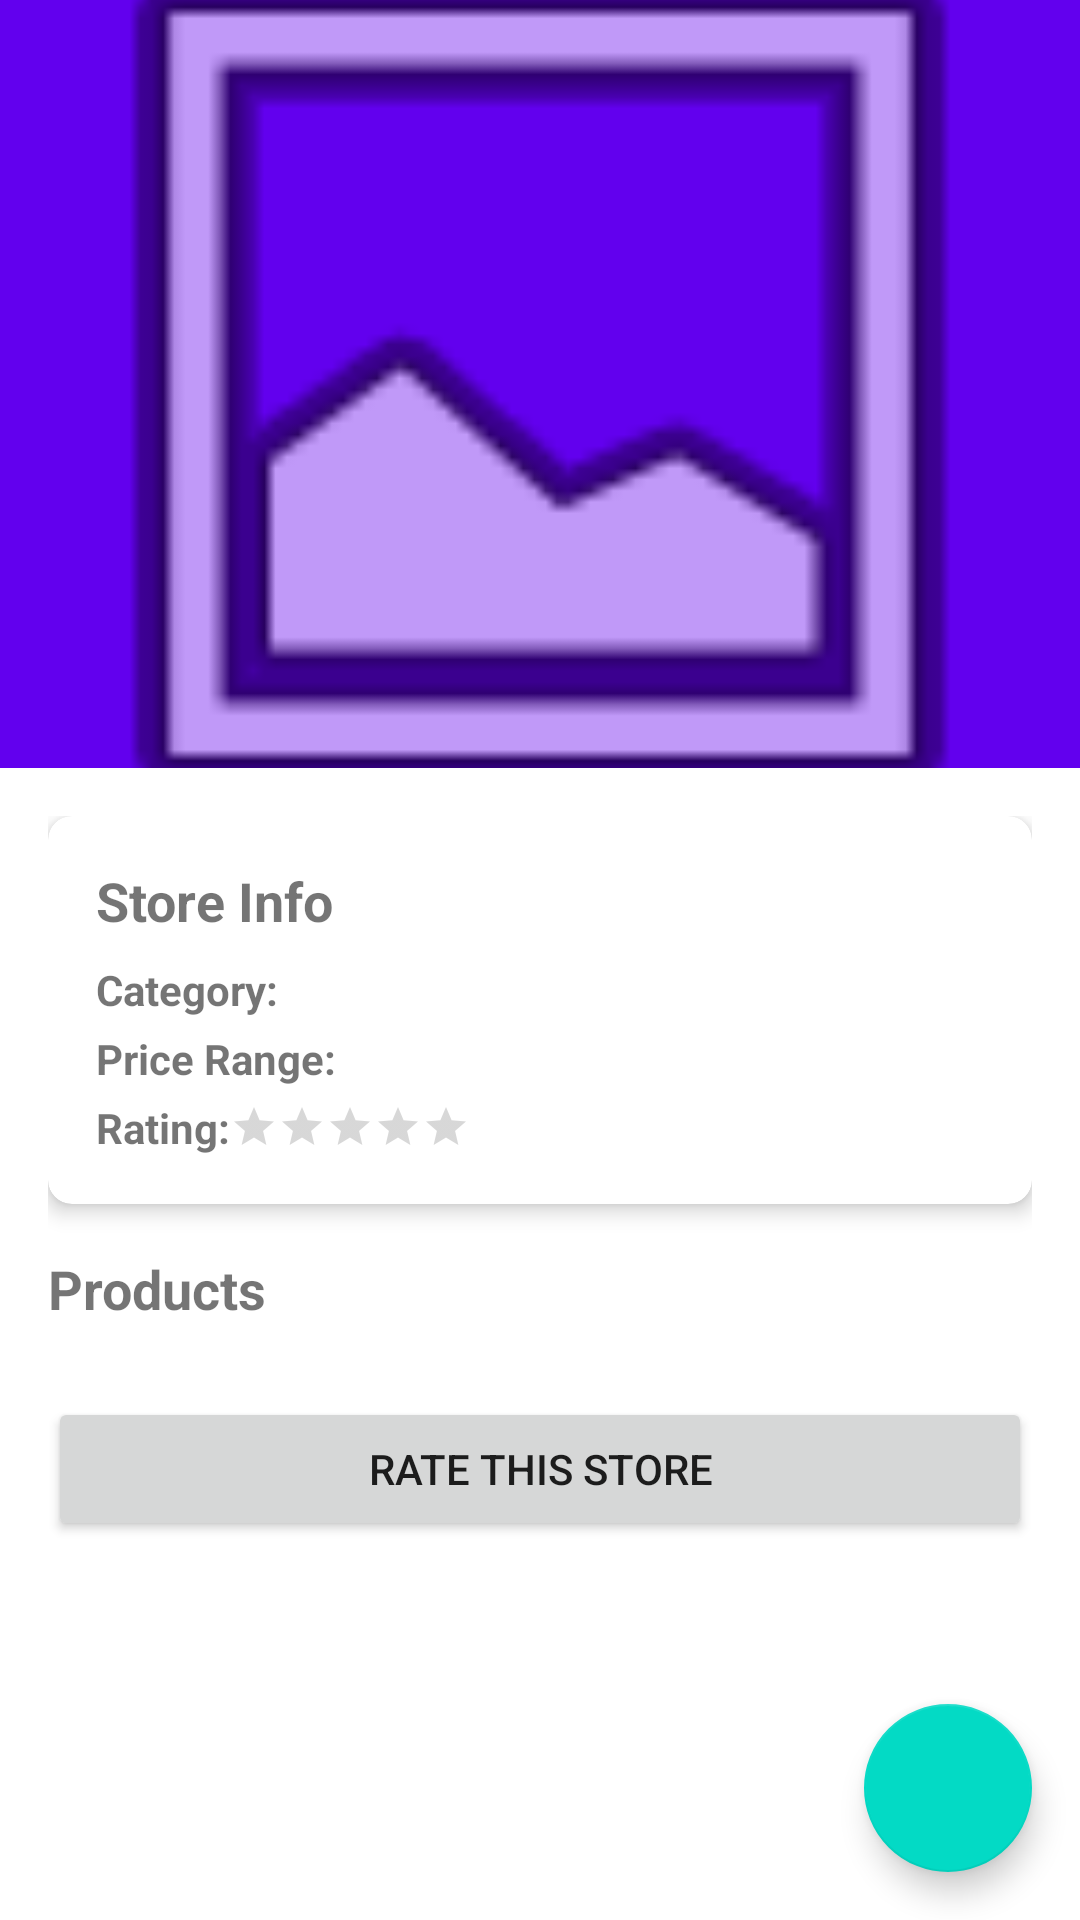

Layout XML and referenced resources for this Android screen:
<!-- AndroidManifest.xml: activity theme Theme.OnlineFood -->
<!-- res/layout/activity_store_detail.xml -->
<?xml version="1.0" encoding="utf-8"?>
<androidx.coordinatorlayout.widget.CoordinatorLayout xmlns:android="http://schemas.android.com/apk/res/android"
    xmlns:app="http://schemas.android.com/apk/res-auto"
    xmlns:tools="http://schemas.android.com/tools"
    android:layout_width="match_parent"
    android:layout_height="match_parent"
    android:fitsSystemWindows="true">

    <com.google.android.material.appbar.AppBarLayout
        android:id="@+id/appBarLayout"
        android:layout_width="match_parent"
        android:layout_height="256dp"
        android:fitsSystemWindows="true"
        android:theme="@style/ThemeOverlay.AppCompat.Dark.ActionBar">

        <com.google.android.material.appbar.CollapsingToolbarLayout
            android:layout_width="match_parent"
            android:layout_height="match_parent"
            android:fitsSystemWindows="true"
            app:contentScrim="?attr/colorPrimary"
            app:layout_scrollFlags="scroll|exitUntilCollapsed">

            <ImageView
                android:id="@+id/imageViewStoreLogo"
                android:layout_width="match_parent"
                android:layout_height="match_parent"
                android:scaleType="centerCrop"
                android:src="@android:drawable/ic_menu_gallery"
                android:fitsSystemWindows="true"
                app:layout_collapseMode="parallax" />

            <androidx.appcompat.widget.Toolbar
                android:id="@+id/toolbar"
                android:layout_width="match_parent"
                android:layout_height="?attr/actionBarSize"
                app:layout_collapseMode="pin"
                app:popupTheme="@style/ThemeOverlay.AppCompat.Light" />

        </com.google.android.material.appbar.CollapsingToolbarLayout>
    </com.google.android.material.appbar.AppBarLayout>

    <androidx.core.widget.NestedScrollView
        android:layout_width="match_parent"
        android:layout_height="match_parent"
        app:layout_behavior="@string/appbar_scrolling_view_behavior">

        <LinearLayout
            android:layout_width="match_parent"
            android:layout_height="wrap_content"
            android:orientation="vertical"
            android:padding="16dp">

            <androidx.cardview.widget.CardView
                android:layout_width="match_parent"
                android:layout_height="wrap_content"
                android:layout_marginBottom="16dp"
                app:cardCornerRadius="8dp"
                app:cardElevation="4dp">

                <LinearLayout
                    android:layout_width="match_parent"
                    android:layout_height="wrap_content"
                    android:orientation="vertical"
                    android:padding="16dp">

                    <TextView
                        android:layout_width="wrap_content"
                        android:layout_height="wrap_content"
                        android:text="@string/store_info_title"
                        android:textSize="18sp"
                        android:textStyle="bold" />

                    <LinearLayout
                        android:layout_width="match_parent"
                        android:layout_height="wrap_content"
                        android:layout_marginTop="8dp"
                        android:orientation="horizontal">

                        <TextView
                            android:layout_width="wrap_content"
                            android:layout_height="wrap_content"
                            android:text="@string/category"
                            android:textStyle="bold" />

                        <TextView
                            android:id="@+id/textViewCategory"
                            android:layout_width="wrap_content"
                            android:layout_height="wrap_content"
                            tools:text="Pizzeria" />
                    </LinearLayout>

                    <LinearLayout
                        android:layout_width="match_parent"
                        android:layout_height="wrap_content"
                        android:layout_marginTop="4dp"
                        android:orientation="horizontal">

                        <TextView
                            android:layout_width="wrap_content"
                            android:layout_height="wrap_content"
                            android:text="@string/price_range"
                            android:textStyle="bold" />

                        <TextView
                            android:id="@+id/textViewPrice"
                            android:layout_width="wrap_content"
                            android:layout_height="wrap_content"
                            tools:text="$$" />
                    </LinearLayout>

                    <LinearLayout
                        android:layout_width="match_parent"
                        android:layout_height="wrap_content"
                        android:layout_marginTop="4dp"
                        android:orientation="horizontal">

                        <TextView
                            android:layout_width="wrap_content"
                            android:layout_height="wrap_content"
                            android:text="@string/rating"
                            android:textStyle="bold" />

                        <RatingBar
                            android:id="@+id/ratingBarStore"
                            style="?android:attr/ratingBarStyleSmall"
                            android:layout_width="wrap_content"
                            android:layout_height="wrap_content"
                            android:layout_gravity="center_vertical"
                            android:isIndicator="true" />

                        <TextView
                            android:id="@+id/textViewRating"
                            android:layout_width="wrap_content"
                            android:layout_height="wrap_content"
                            android:layout_marginStart="4dp"
                            tools:text="4.5 (23)" />
                    </LinearLayout>
                </LinearLayout>
            </androidx.cardview.widget.CardView>

            <TextView
                android:layout_width="match_parent"
                android:layout_height="wrap_content"
                android:layout_marginBottom="8dp"
                android:text="@string/products"
                android:textSize="18sp"
                android:textStyle="bold" />

            <androidx.recyclerview.widget.RecyclerView
                android:id="@+id/recyclerViewProducts"
                android:layout_width="match_parent"
                android:layout_height="wrap_content"
                android:nestedScrollingEnabled="false" />

            <Button
                android:id="@+id/buttonRateStore"
                android:layout_width="match_parent"
                android:layout_height="wrap_content"
                android:layout_marginTop="16dp"
                android:text="@string/rate_this_store" />
        </LinearLayout>
    </androidx.core.widget.NestedScrollView>

    <com.google.android.material.floatingactionbutton.FloatingActionButton
        android:id="@+id/fabViewCart"
        android:layout_width="wrap_content"
        android:layout_height="wrap_content"
        android:layout_gravity="bottom|end"
        android:layout_margin="16dp"
        app:srcCompat="@drawable/ic_shopping_cart" />

</androidx.coordinatorlayout.widget.CoordinatorLayout>
<!-- resources referenced by this layout -->
<resources>
  <string name="category">Category: </string>
  <string name="price_range">Price Range: </string>
  <string name="products">Products</string>
  <string name="rate_this_store">Rate This Store</string>
  <string name="rating">Rating: </string>
  <string name="store_info_title">Store Info</string>
  <style name="Theme.OnlineFood" parent="Theme.MaterialComponents.Light.NoActionBar">
          
          <item name="colorPrimary">@color/purple_500</item>
          <item name="colorPrimaryVariant">@color/purple_700</item>
          <item name="colorOnPrimary">@color/white</item>
          
          <item name="colorSecondary">@color/teal_200</item>
          <item name="colorSecondaryVariant">@color/teal_700</item>
          <item name="colorOnSecondary">@color/black</item>
          
          <item name="android:statusBarColor">?attr/colorPrimary</item>
          
          <item name="android:windowTranslucentStatus">false</item>
          <item name="android:windowTranslucentNavigation">false</item>
      </style>
  <!-- not gathered from this repository: default colours our renderer supplied (Android Studio template values) -->
  <color name="purple_500">#FF6200EE</color>
  <color name="purple_700">#FF3700B3</color>
  <color name="teal_200">#FF03DAC5</color>
  <color name="teal_700">#FF018786</color>
  <color name="black">#FF000000</color>
  <color name="white">#FFFFFFFF</color>
</resources>
